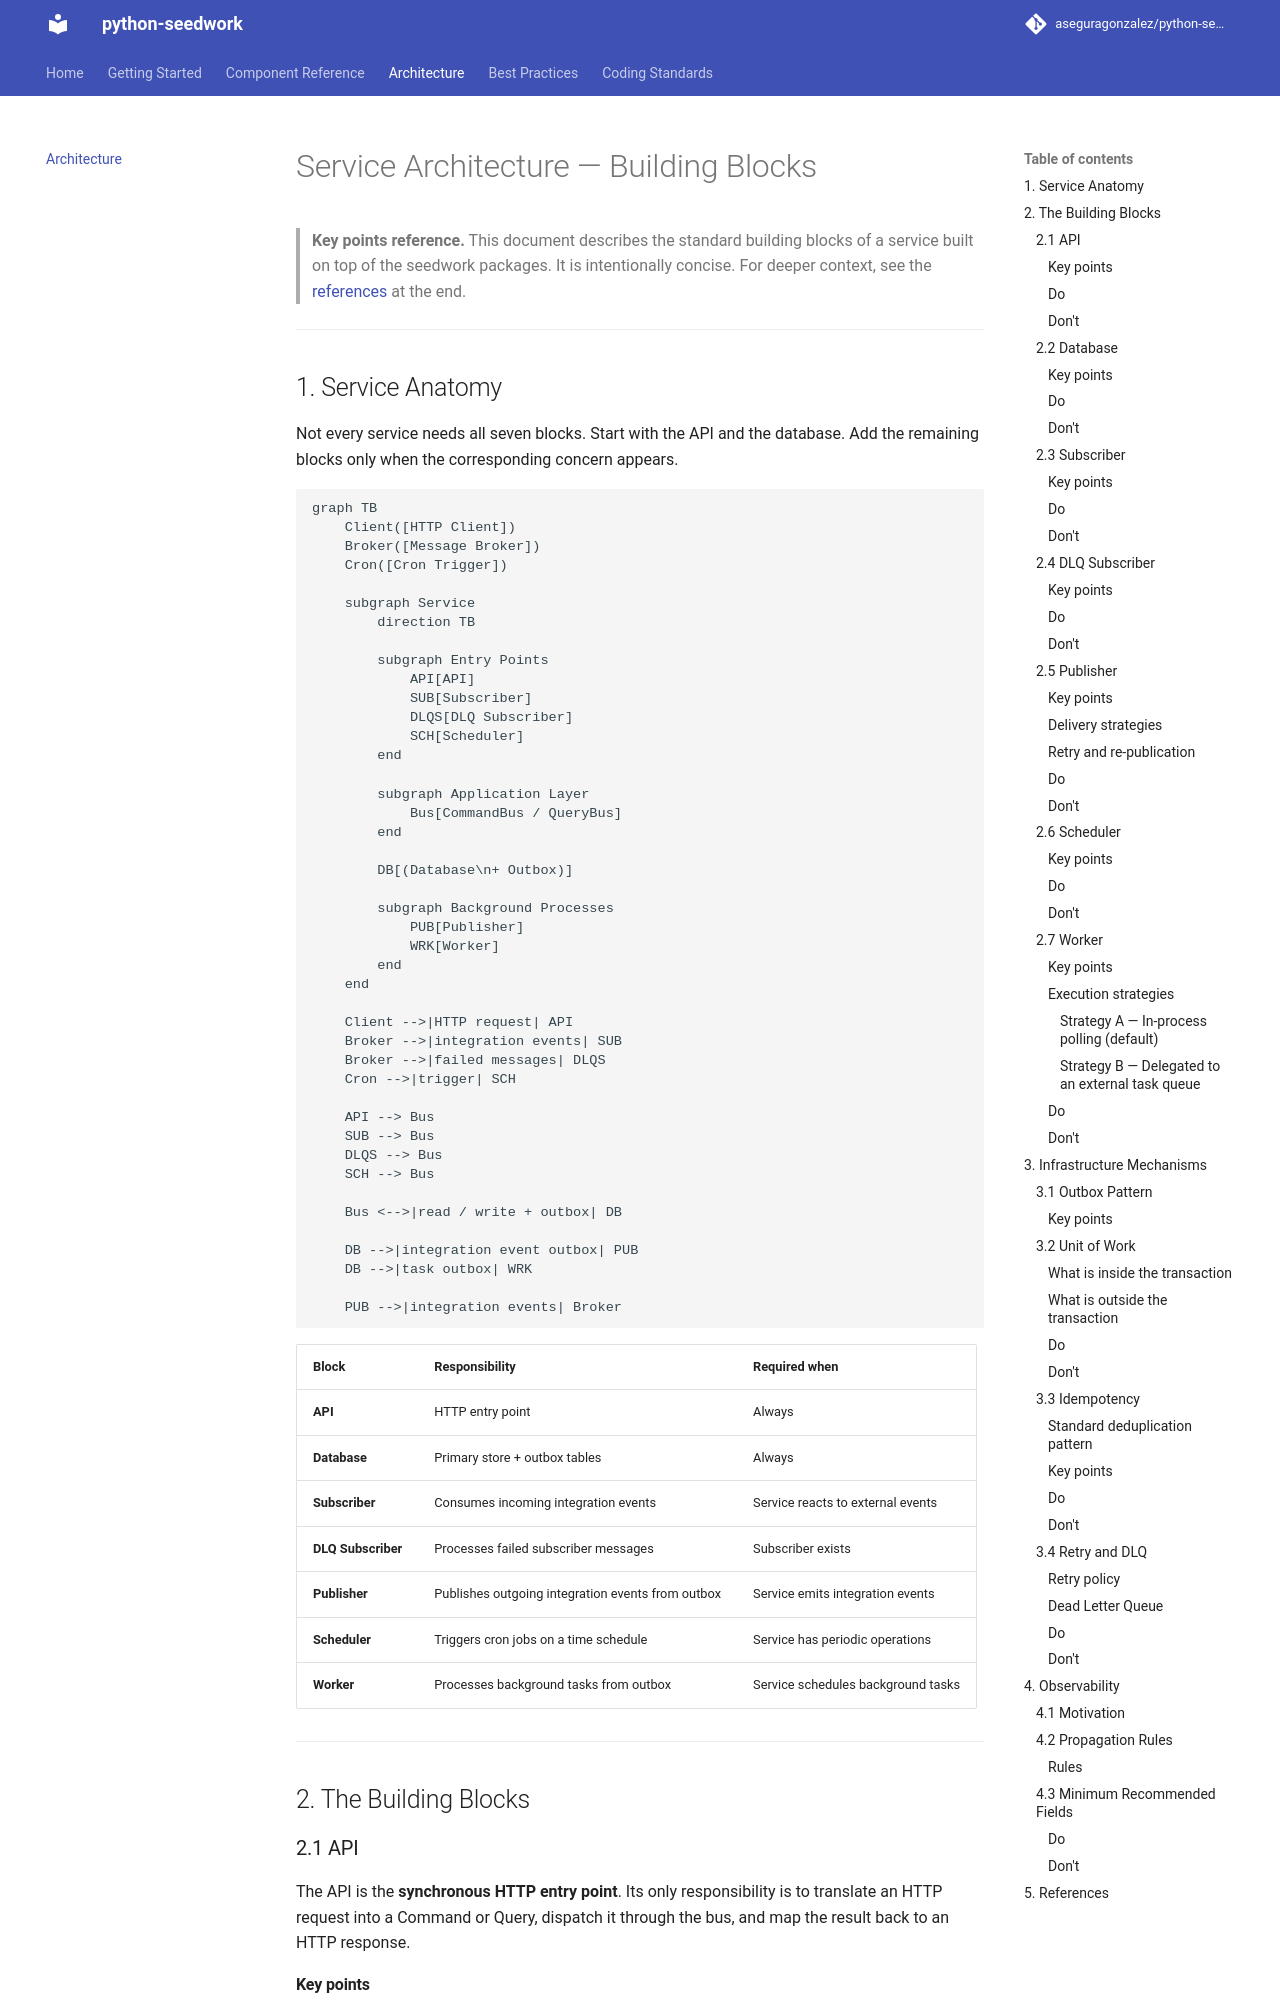

repository: aseguragonzalez/python-seedwork · page: 1.0.0/architecture/index.html · generator: mkdocs

# Service Architecture — Building Blocks

> **Key points reference.** This document describes the standard building blocks of a service built on top of the seedwork packages. It is intentionally concise. For deeper context, see the [references](#5-references) at the end.

---

## 1. Service Anatomy

Not every service needs all seven blocks. Start with the API and the database. Add the remaining blocks only when the corresponding concern appears.

```mermaid
graph TB
    Client([HTTP Client])
    Broker([Message Broker])
    Cron([Cron Trigger])

    subgraph Service
        direction TB

        subgraph Entry Points
            API[API]
            SUB[Subscriber]
            DLQS[DLQ Subscriber]
            SCH[Scheduler]
        end

        subgraph Application Layer
            Bus[CommandBus / QueryBus]
        end

        DB[(Database\n+ Outbox)]

        subgraph Background Processes
            PUB[Publisher]
            WRK[Worker]
        end
    end

    Client -->|HTTP request| API
    Broker -->|integration events| SUB
    Broker -->|failed messages| DLQS
    Cron -->|trigger| SCH

    API --> Bus
    SUB --> Bus
    DLQS --> Bus
    SCH --> Bus

    Bus <-->|read / write + outbox| DB

    DB -->|integration event outbox| PUB
    DB -->|task outbox| WRK

    PUB -->|integration events| Broker
```

| Block | Responsibility | Required when |
|---|---|---|
| **API** | HTTP entry point | Always |
| **Database** | Primary store + outbox tables | Always |
| **Subscriber** | Consumes incoming integration events | Service reacts to external events |
| **DLQ Subscriber** | Processes failed subscriber messages | Subscriber exists |
| **Publisher** | Publishes outgoing integration events from outbox | Service emits integration events |
| **Scheduler** | Triggers cron jobs on a time schedule | Service has periodic operations |
| **Worker** | Processes background tasks from outbox | Service schedules background tasks |

---

## 2. The Building Blocks

### 2.1 API

The API is the **synchronous HTTP entry point**. Its only responsibility is to translate an HTTP request into a Command or Query, dispatch it through the bus, and map the result back to an HTTP response.

#### Key points

- Stateless. No business logic, no domain knowledge.
- Commands and Queries are plain frozen dataclasses. Domain value validation is enforced in `__post_init__` of Value Objects and Entities — controllers do not validate.
- Dispatches to `CommandBus` for writes (returns `Result`) and `QueryBus` for reads (returns `TResult | None`).
- Maps `Result.failed` → 4xx. Maps `None` → 404. Infrastructure exceptions → 5xx via a global error handler.

#### Do

- Keep controllers thin: parse → dispatch → map response.
- Let the bus stack handle validation, transactions, and domain event coordination.
